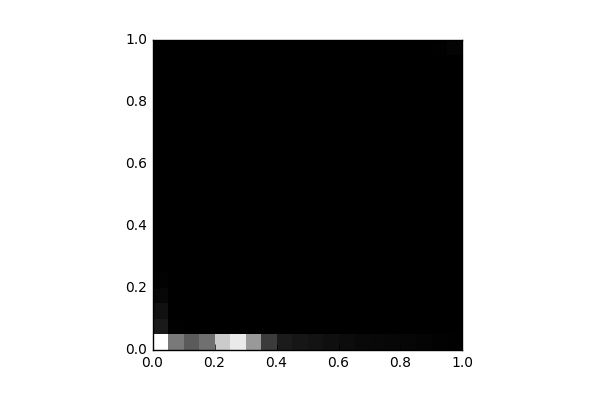

Source data for this figure (header and first rows):
, 0, 1, 2, 3, 4, 5, 6, 7, 8, 9, 10, 11, 12, 13, 14, 15, 16, 17, 18, 19
0, 8149, 857.0, 570.0, 252.0, 65.0, 4.0, 4.0, 0.0, 0.0, 0.0, 0.0, 0.0, 0.0, 0.0, 0.0, 0.0, 0.0, 0.0, 0.0, 4.0
1, 3854, 39.0, 14.0, 7.0, 17.0, 16.0, 14.0, 6.0, 4.0, 2.0, 0.0, 0.0, 0.0, 0.0, 0.0, 0.0, 0.0, 0.0, 0.0, 0.0
2, 2902, 4.0, 8.0, 4.0, 2.0, 2.0, 8.0, 2.0, 0.0, 0.0, 0.0, 0.0, 0.0, 0.0, 0.0, 0.0, 0.0, 0.0, 0.0, 0.0
3, 3577, 6.0, 2.0, 2.0, 2.0, 4.0, 6.0, 0.0, 0.0, 0.0, 0.0, 0.0, 0.0, 0.0, 0.0, 0.0, 0.0, 0.0, 0.0, 0.0
4, 6484, 2.0, 4.0, 4.0, 2.0, 8.0, 4.0, 4.0, 2.0, 0.0, 0.0, 0.0, 0.0, 0.0, 0.0, 0.0, 0.0, 0.0, 0.0, 0.0
5, 7449, 2.0, 0.0, 0.0, 4.0, 4.0, 2.0, 2.0, 2.0, 0.0, 0.0, 0.0, 0.0, 0.0, 0.0, 0.0, 0.0, 0.0, 0.0, 0.0
6, 4902, 0.0, 0.0, 4.0, 2.0, 2.0, 4.0, 0.0, 3.0, 1.0, 0.0, 4.0, 0.0, 0.0, 0.0, 0.0, 0.0, 0.0, 0.0, 0.0
7, 1896, 6.0, 6.0, 6.0, 4.0, 2.0, 0.0, 2.0, 0.0, 2.0, 2.0, 2.0, 0.0, 0.0, 2.0, 0.0, 0.0, 0.0, 0.0, 0.0
8, 889.0, 6.0, 7.0, 6.0, 3.0, 6.0, 6.0, 0.0, 4.0, 3.0, 2.0, 2.0, 0.0, 0.0, 2.0, 0.0, 0.0, 0.0, 0.0, 0.0
9, 712.0, 3.0, 8.0, 6.0, 4.0, 8.0, 12.0, 3.0, 0.0, 2.0, 4.0, 6.0, 2.0, 4.0, 4.0, 2.0, 0.0, 2.0, 2.0, 2.0
10, 610.0, 5.0, 4.0, 3.0, 4.0, 4.0, 4.0, 6.0, 0.0, 8.0, 2.0, 6.0, 4.0, 5.0, 1.0, 4.0, 0.0, 0.0, 5.0, 8.0
11, 481.0, 2.0, 8.0, 4.0, 3.0, 2.0, 2.0, 4.0, 4.0, 0.0, 4.0, 4.0, 3.0, 8.0, 0.0, 2.0, 0.0, 0.0, 0.0, 4.0
12, 400.0, 8.0, 11.0, 2.0, 4.0, 4.0, 6.0, 0.0, 6.0, 3.0, 6.0, 10.0, 8.0, 8.0, 6.0, 4.0, 6.0, 0.0, 2.0, 0.0
13, 294.0, 7.0, 8.0, 1.0, 1.0, 8.0, 4.0, 0.0, 0.0, 2.0, 0.0, 0.0, 6.0, 0.0, 2.0, 14.0, 4.0, 6.0, 0.0, 4.0
14, 274.0, 9.0, 4.0, 3.0, 12.0, 2.0, 4.0, 0.0, 0.0, 2.0, 2.0, 4.0, 0.0, 0.0, 0.0, 9.0, 4.0, 0.0, 0.0, 4.0
15, 231.0, 13.0, 10.0, 8.0, 10.0, 8.0, 4.0, 4.0, 4.0, 11.0, 4.0, 0.0, 2.0, 0.0, 2.0, 6.0, 0.0, 2.0, 2.0, 17.0
16, 205.0, 6.0, 14.0, 13.0, 10.0, 12.0, 7.0, 12.0, 10.0, 2.0, 6.0, 12.0, 6.0, 2.0, 2.0, 2.0, 2.0, 2.0, 6.0, 14.0
17, 128.0, 11.0, 8.0, 17.0, 14.0, 13.0, 10.0, 6.0, 9.0, 7.0, 16.0, 15.0, 12.0, 12.0, 20.0, 12.0, 21.0, 18.0, 11.0, 28.0
18, 80.0, 4.0, 15.0, 11.0, 8.0, 14.0, 10.0, 9.0, 12.0, 16.0, 6.0, 10.0, 19.0, 6.0, 12.0, 21.0, 13.0, 22.0, 14.0, 52.0
19, 60.0, 12.0, 8.0, 9.0, 11.0, 18.0, 10.0, 15.0, 14.0, 18.0, 22.0, 23.0, 18.0, 21.0, 17.0, 19.0, 10.0, 30.0, 25.0, 147.0
